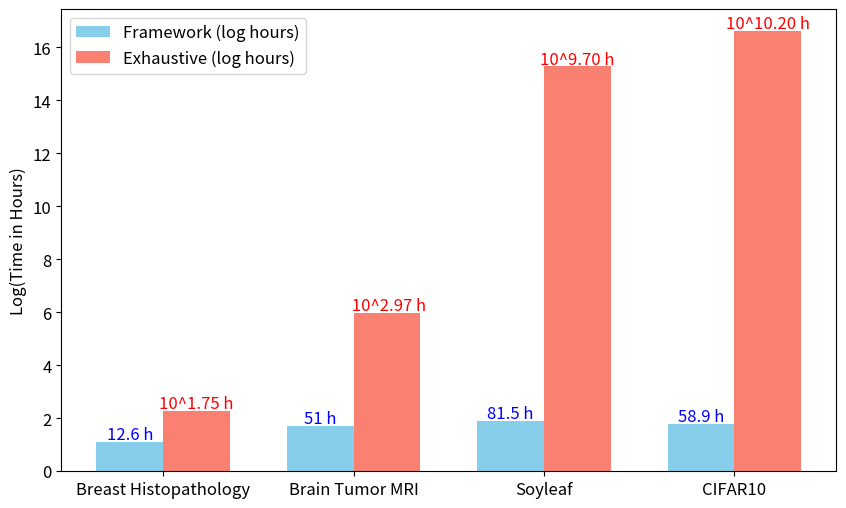

Source code (Python):
import matplotlib.pyplot as plt
import numpy as np

# Data in hours for framework times
datasets = ["Breast Histopathology", "Brain Tumor MRI", "Soyleaf", "CIFAR10"]
framework_times = [12.6, 51, 81.5, 58.9]  # hours

# Exhaustive times in minutes and converted to hours
exhaustive_times_minutes = [(58**2) * 3.3, (58**4) * 4.9, (58**9) * 15.3, (58**10) * 5.6]
exhaustive_times_hours = [t / 60 for t in exhaustive_times_minutes]

# Log-transformed data for visual clarity
framework_times_log = [np.log10(time) for time in framework_times]
exhaustive_times_log = [np.log10(time) for time in exhaustive_times_hours]
exhaustive_times_labels = ["10^1.75", " 10^2.97", "10^9.70", "10^10.20"]  # readable labels

# Bar plot
font_size = 12
plt.figure(figsize=(10, 6))
font = {'size': font_size}
plt.rc('font', **font)
x = np.arange(len(datasets))
width = 0.35

plt.bar(x - width/2, framework_times_log, width, label="Framework (log hours)", color='skyblue')
plt.bar(x + width/2, exhaustive_times_log, width, label="Exhaustive (log hours)", color='salmon')

# Adding annotations for actual times in scientific notation
for i in range(len(datasets)):
    plt.text(x[i] - width/2, framework_times_log[i] + 0.1, f'{framework_times[i]} h', ha='center', color='blue')
    plt.text(x[i] + width/2, exhaustive_times_log[i] + 0.1, f'{exhaustive_times_labels[i]} h', ha='center', color='red')

plt.ylabel('Log(Time in Hours)')

plt.xticks(x, datasets)  # Set dataset names on x-axis
plt.legend()
plt.show()